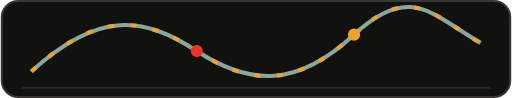
t = 0.00 s
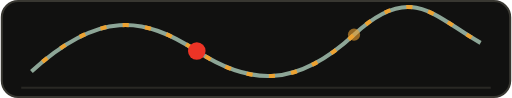
t = 0.33 s
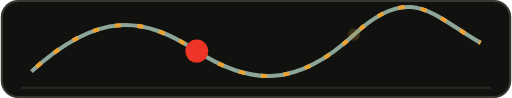
t = 0.65 s
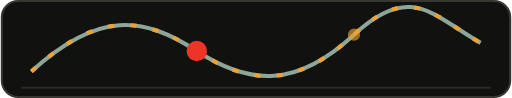
t = 1.00 s
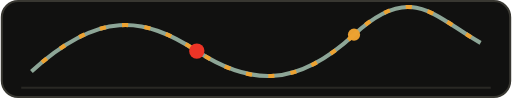
t = 1.31 s
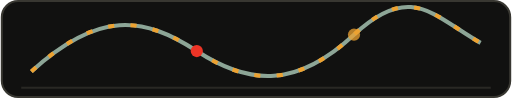
t = 1.50 s

The animated SVG that drew these frames (rendered in a browser with its animation timeline set to each time). Animation: 3 SMIL elements (animate=3); one cycle of 2.00 s, repeats indefinitely.

<svg xmlns="http://www.w3.org/2000/svg" width="250" height="48" viewBox="0 0 250 48" role="img"><title>LOOPSPILL / DRIFT MODEL</title><desc>Small animated project-specific status visualization in a dark sage and red dashboard style.</desc><rect x="0.5" y="0.5" width="249" height="47" rx="8" fill="#111110" stroke="#383731"/><path d="M10 43H240" stroke="#292824" stroke-width="1"/><path d="M15 35C48 5 70 8 96 25S145 43 173 17 212 8 235 21" fill="none" stroke="#8DA697" stroke-width="2"/><path d="M15 35C48 5 70 8 96 25S145 43 173 17 212 8 235 21" fill="none" stroke="#EDA231" stroke-width="2" stroke-dasharray="3 8"><animate attributeName="stroke-dashoffset" values="0;-44" dur="2s" repeatCount="indefinite"/></path><circle cx="96" cy="25" r="4" fill="#ED3426"><animate attributeName="r" values="3;6;3" dur="1.5s" repeatCount="indefinite"/></circle><circle cx="173" cy="17" r="3" fill="#EDA231"><animate attributeName="opacity" values="1;.2;1" dur="1.3s" repeatCount="indefinite"/></circle></svg>
